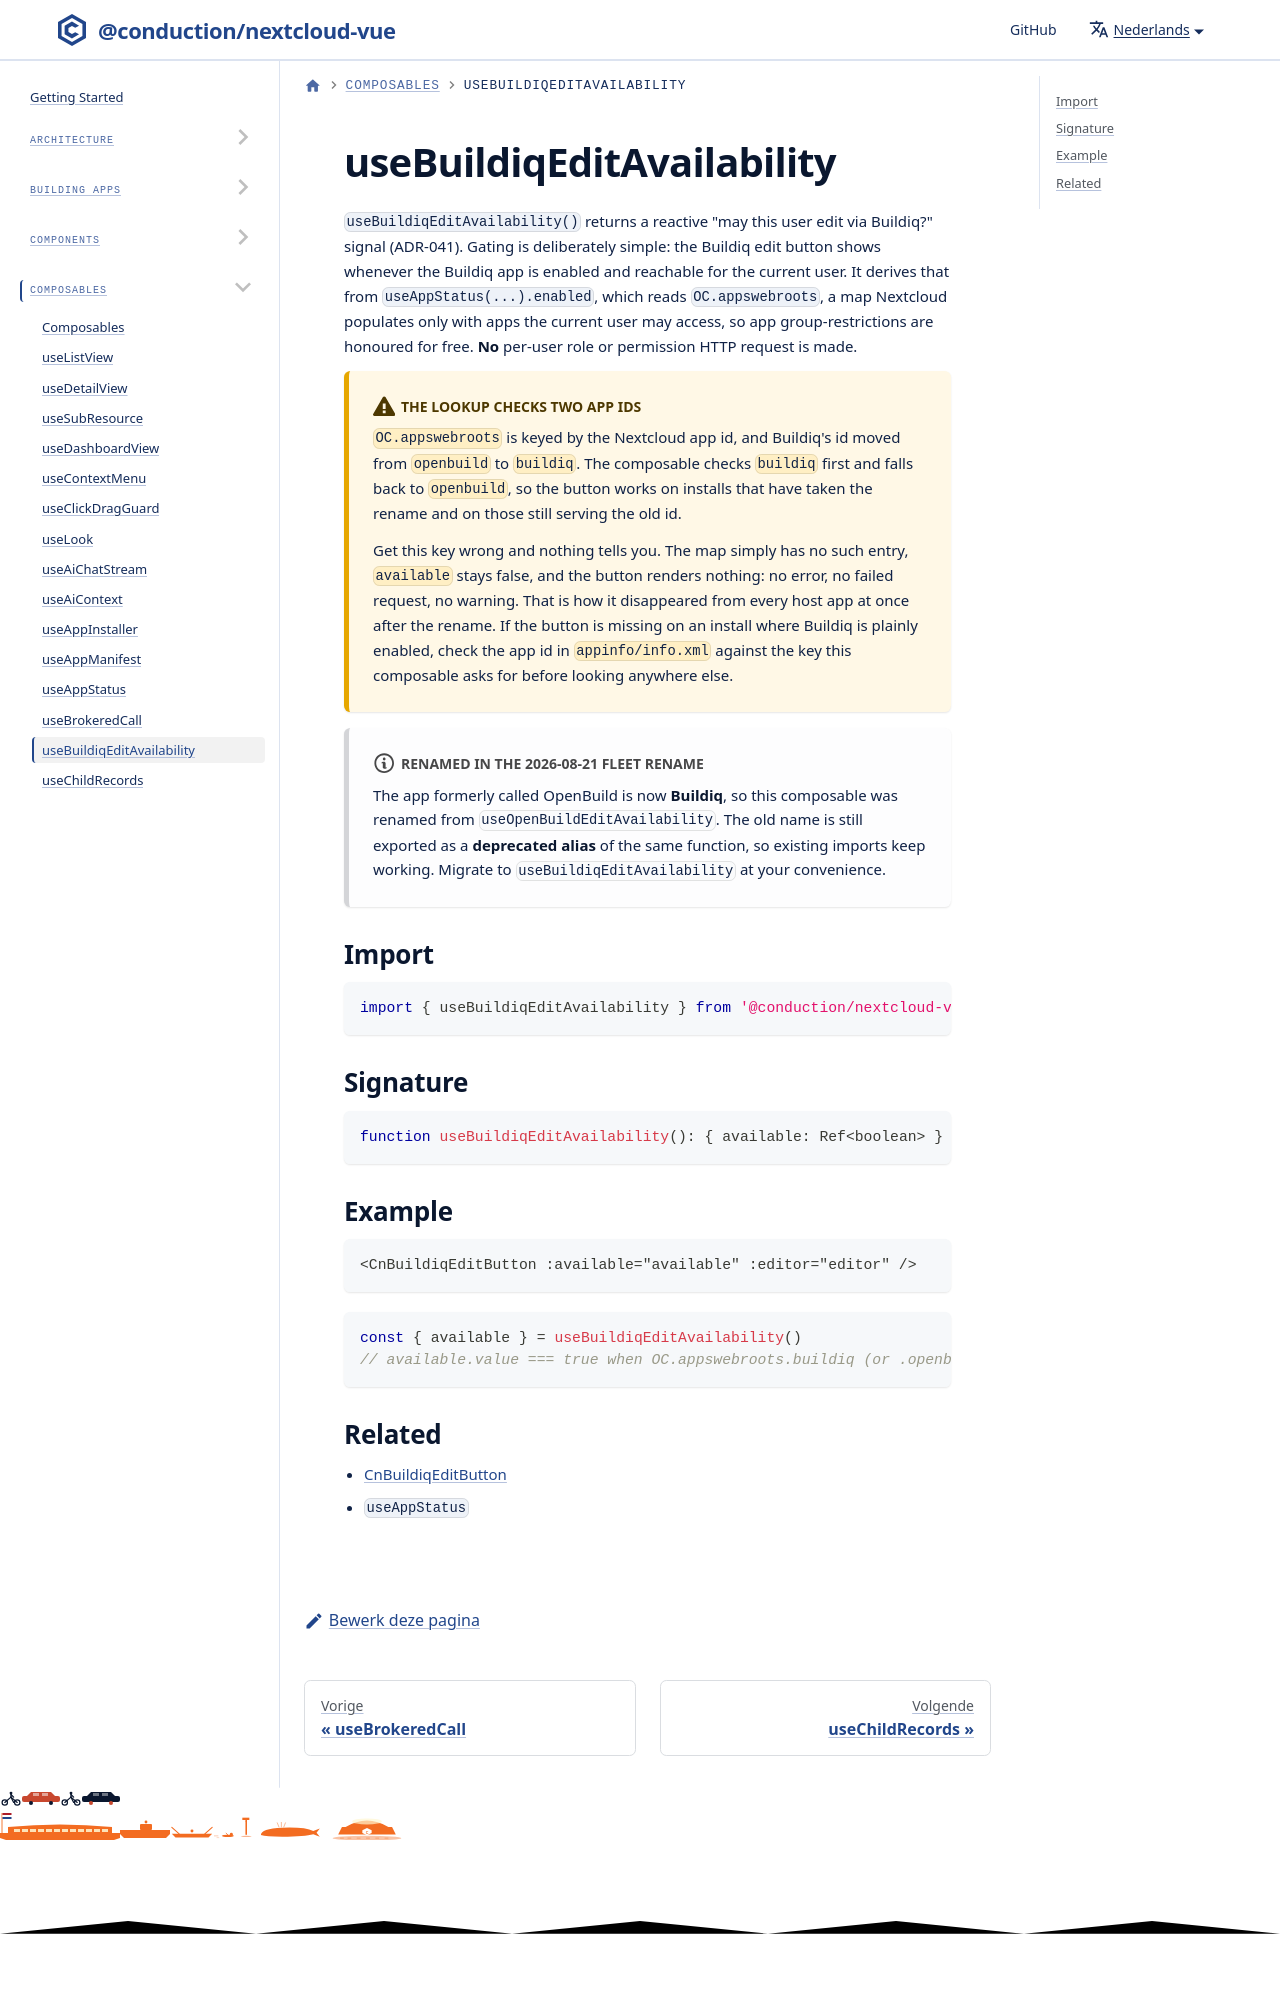

repository: ConductionNL/nextcloud-vue · page: nl/docs/utilities/composables/use-buildiq-edit-availability/index.html · generator: docusaurus

# useBuildiqEditAvailability

`useBuildiqEditAvailability()` returns a reactive "may this user edit via
Buildiq?" signal (ADR-041). Gating is deliberately simple: the Buildiq edit
button shows whenever the Buildiq app is enabled and reachable for the current
user. It derives that from `useAppStatus(...).enabled`, which reads
`OC.appswebroots`, a map Nextcloud populates only with apps the current user
